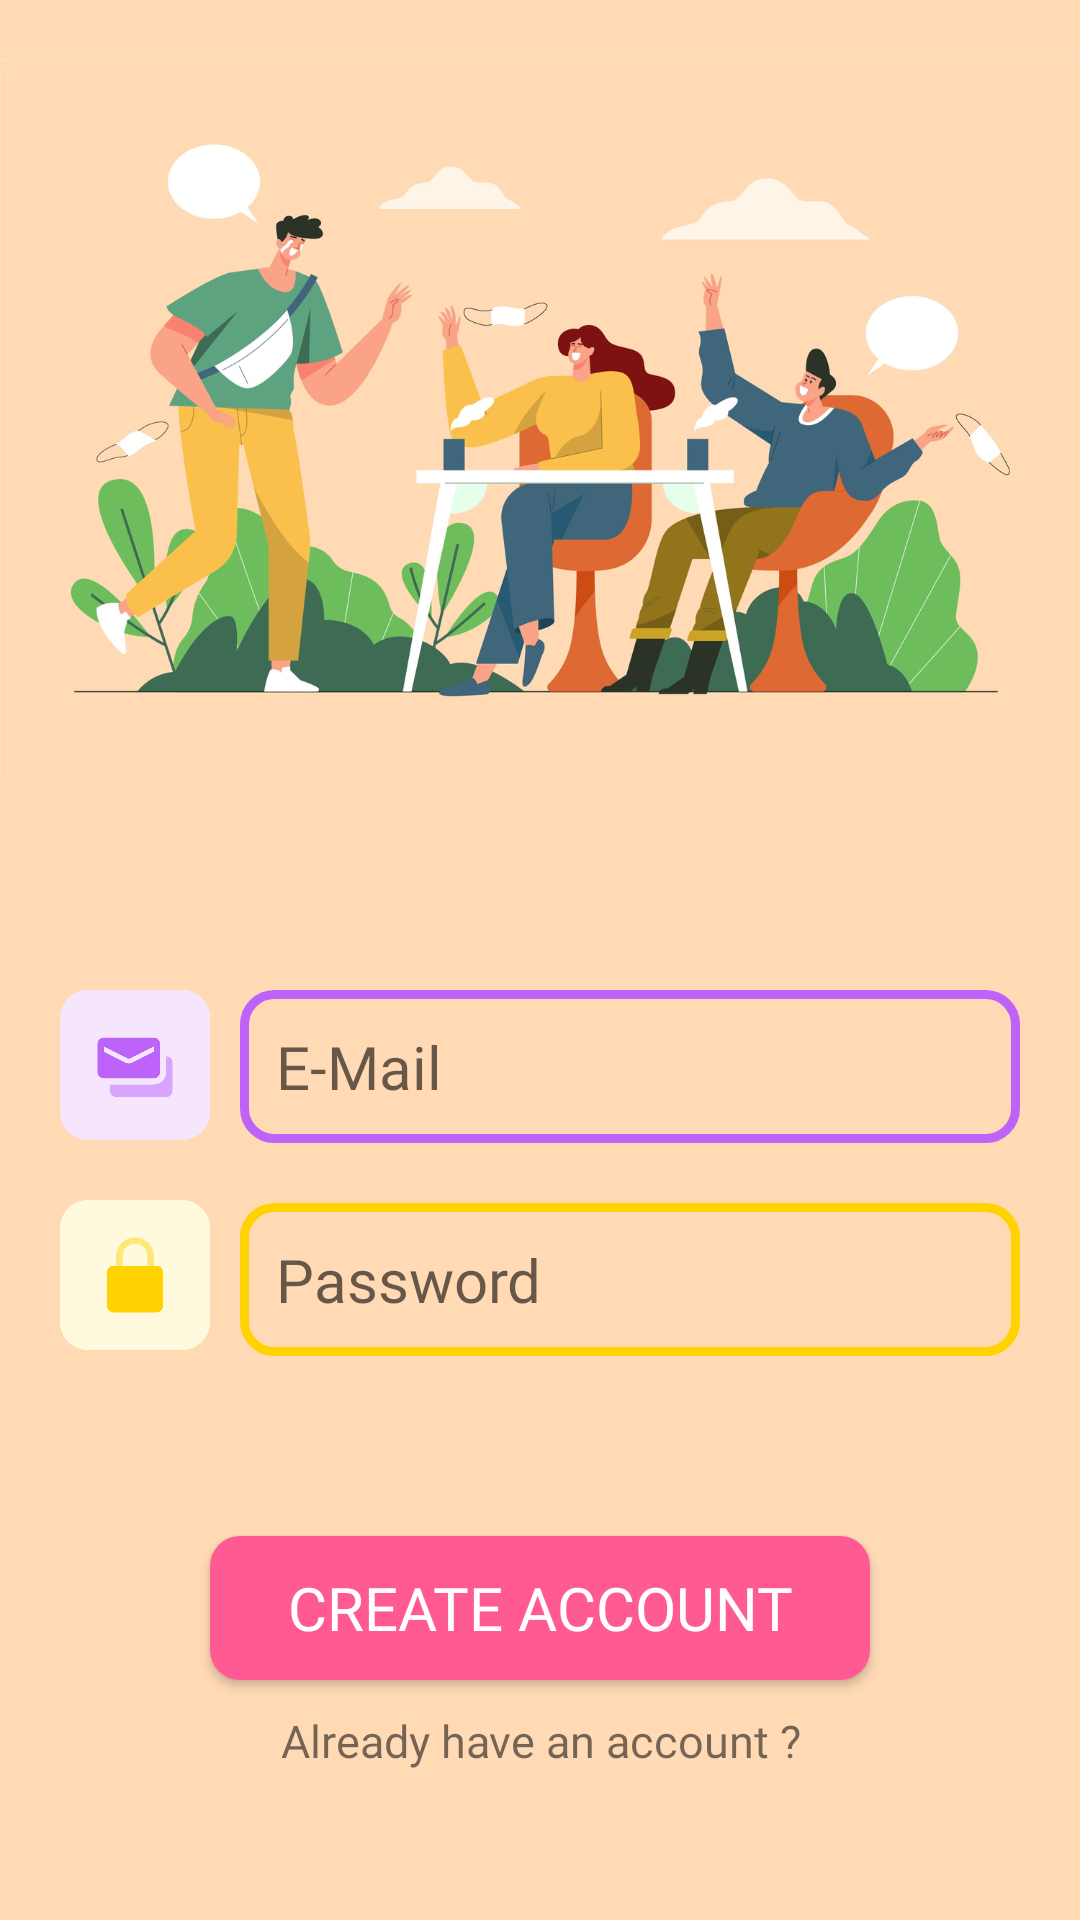

Layout XML and referenced resources for this Android screen:
<!-- AndroidManifest.xml: application theme AppTheme -->
<!-- res/layout/activity_register.xml -->
<?xml version="1.0" encoding="utf-8"?>
<RelativeLayout
    xmlns:android="http://schemas.android.com/apk/res/android"
    xmlns:app="http://schemas.android.com/apk/res-auto"
    xmlns:tools="http://schemas.android.com/tools"
    android:layout_width="match_parent"
    android:layout_height="match_parent"
    android:background="#ffdab5"
    tools:context=".RegisterActivity">

    <ScrollView
        android:layout_width="match_parent"
        android:layout_height="match_parent"
        android:layout_alignParentTop="true"
        android:layout_alignParentBottom="true"
        android:layout_alignParentLeft="true"
        android:layout_alignParentRight="true">

        <RelativeLayout
            android:layout_width="match_parent"
            android:layout_height="wrap_content">

            <ImageView
                android:id="@+id/reg_back"
                android:layout_width="match_parent"
                android:layout_height="280sp"
                android:src="@drawable/personas_reunidas_despues_autoaislamiento"
                android:layout_alignParentTop="true"
                android:layout_alignParentLeft="true"
                android:layout_alignParentRight="true"
                android:scaleType="fitCenter" />

            <ImageView
                android:id="@+id/reg_mail_img"
                android:layout_width="50sp"
                android:layout_height="50sp"
                android:src="@drawable/mail"
                android:layout_below="@id/reg_back"
                android:layout_marginTop="50sp"
                android:layout_marginLeft="20sp"
                android:layout_alignParentLeft="true" />

            <EditText
                android:id="@+id/reg_email"
                android:layout_width="match_parent"
                android:layout_height="wrap_content"
                android:layout_below="@id/reg_back"
                android:layout_alignParentRight="true"
                android:layout_alignLeft="@id/reg_mail_img"
                android:background="@drawable/login_mail"
                android:layout_marginTop="50sp"
                android:layout_marginLeft="60sp"
                android:layout_marginRight="20sp"
                android:textSize="20sp"
                android:hint="E-Mail"
                android:inputType="textEmailAddress"
                android:padding="12sp"
                android:fontFamily="@font/freedoka"/>

            <ImageView
                android:id="@+id/reg_pass_img"
                android:layout_width="50sp"
                android:layout_height="50sp"
                android:src="@drawable/password"
                android:layout_below="@id/reg_mail_img"
                android:layout_marginTop="20sp"
                android:layout_marginLeft="20sp"
                android:layout_alignParentLeft="true" />

            <EditText
                android:id="@+id/reg_pass"
                android:layout_width="match_parent"
                android:layout_height="wrap_content"
                android:layout_below="@id/reg_email"
                android:layout_alignParentRight="true"
                android:layout_alignLeft="@id/reg_pass_img"
                android:background="@drawable/login_pp"
                android:layout_marginTop="20sp"
                android:layout_marginLeft="60sp"
                android:layout_marginRight="20sp"
                android:textSize="20sp"
                android:hint="Password"
                android:inputType="textPassword"
                android:padding="12sp"
                android:fontFamily="@font/freedoka"/>

            <Button
                android:id="@+id/reg_btn"
                android:layout_width="match_parent"
                android:layout_height="wrap_content"
                android:layout_marginTop="60sp"
                android:layout_marginLeft="70sp"
                android:layout_marginRight="70sp"
                android:layout_alignParentLeft="true"
                android:layout_alignParentRight="true"
                android:layout_below="@id/reg_pass"
                android:text="Create Account"
                android:fontFamily="@font/freedoka"
                android:textSize="20sp"
                android:textColor="@color/colorWhite"
                android:background="@drawable/buttons" />

            <TextView
                android:id="@+id/already_have_an_account_link"
                android:layout_width="match_parent"
                android:layout_height="wrap_content"
                android:text="Already have an account ?"
                android:layout_below="@id/reg_btn"
                android:gravity="center"
                android:layout_alignParentLeft="true"
                android:layout_alignParentRight="true"
                android:fontFamily="@font/freedoka"
                android:textSize="15sp"
                android:layout_marginTop="10sp"
                android:layout_marginBottom="20sp" />

        </RelativeLayout>
    </ScrollView>
</RelativeLayout>
<!-- resources referenced by this layout -->
<resources>
  <color name="colorWhite">#ffffff</color>
  <!-- drawable buttons (drawable) -->
  <?xml version="1.0" encoding="utf-8"?>
  <shape xmlns:android="http://schemas.android.com/apk/res/android">
      <corners android:radius="10sp" />
      <solid android:color="@color/colorAccentRed" />
  </shape>
  <!-- drawable login_mail (drawable) -->
  <?xml version="1.0" encoding="utf-8"?>
  <shape xmlns:android="http://schemas.android.com/apk/res/android">
      <corners android:radius="10sp" />
      <stroke android:color="#be63f9" android:width="3sp" />
  </shape>
  <!-- drawable login_pp (drawable) -->
  <?xml version="1.0" encoding="utf-8"?>
  <shape xmlns:android="http://schemas.android.com/apk/res/android">
      <corners android:radius="10sp" />
      <stroke android:color="#ffd200" android:width="3sp" />
  </shape>
  <!-- drawable mail: png bitmap (drawable, 7928 bytes) -->
  <!-- drawable password: png bitmap (drawable, 9497 bytes) -->
  <!-- drawable personas_reunidas_despues_autoaislamiento: png bitmap (drawable, 407266 bytes) -->
  <style name="AppTheme" parent="Theme.AppCompat.Light.NoActionBar">
          
          <item name="colorPrimary">@color/colorPrimary</item>
          <item name="colorPrimaryDark">@color/colorPrimaryDark</item>
          <item name="colorAccent">@color/colorAccent</item>
      </style>
  <color name="colorAccentRed">#ff5a94</color>
  <color name="colorPrimary">#e7e3f7</color>
  <color name="colorAccent">#a5b0d3</color>
  <!-- not gathered from this repository: default colours our renderer supplied (Android Studio template values) -->
  <color name="colorPrimaryDark">#FF3700B3</color>
</resources>
